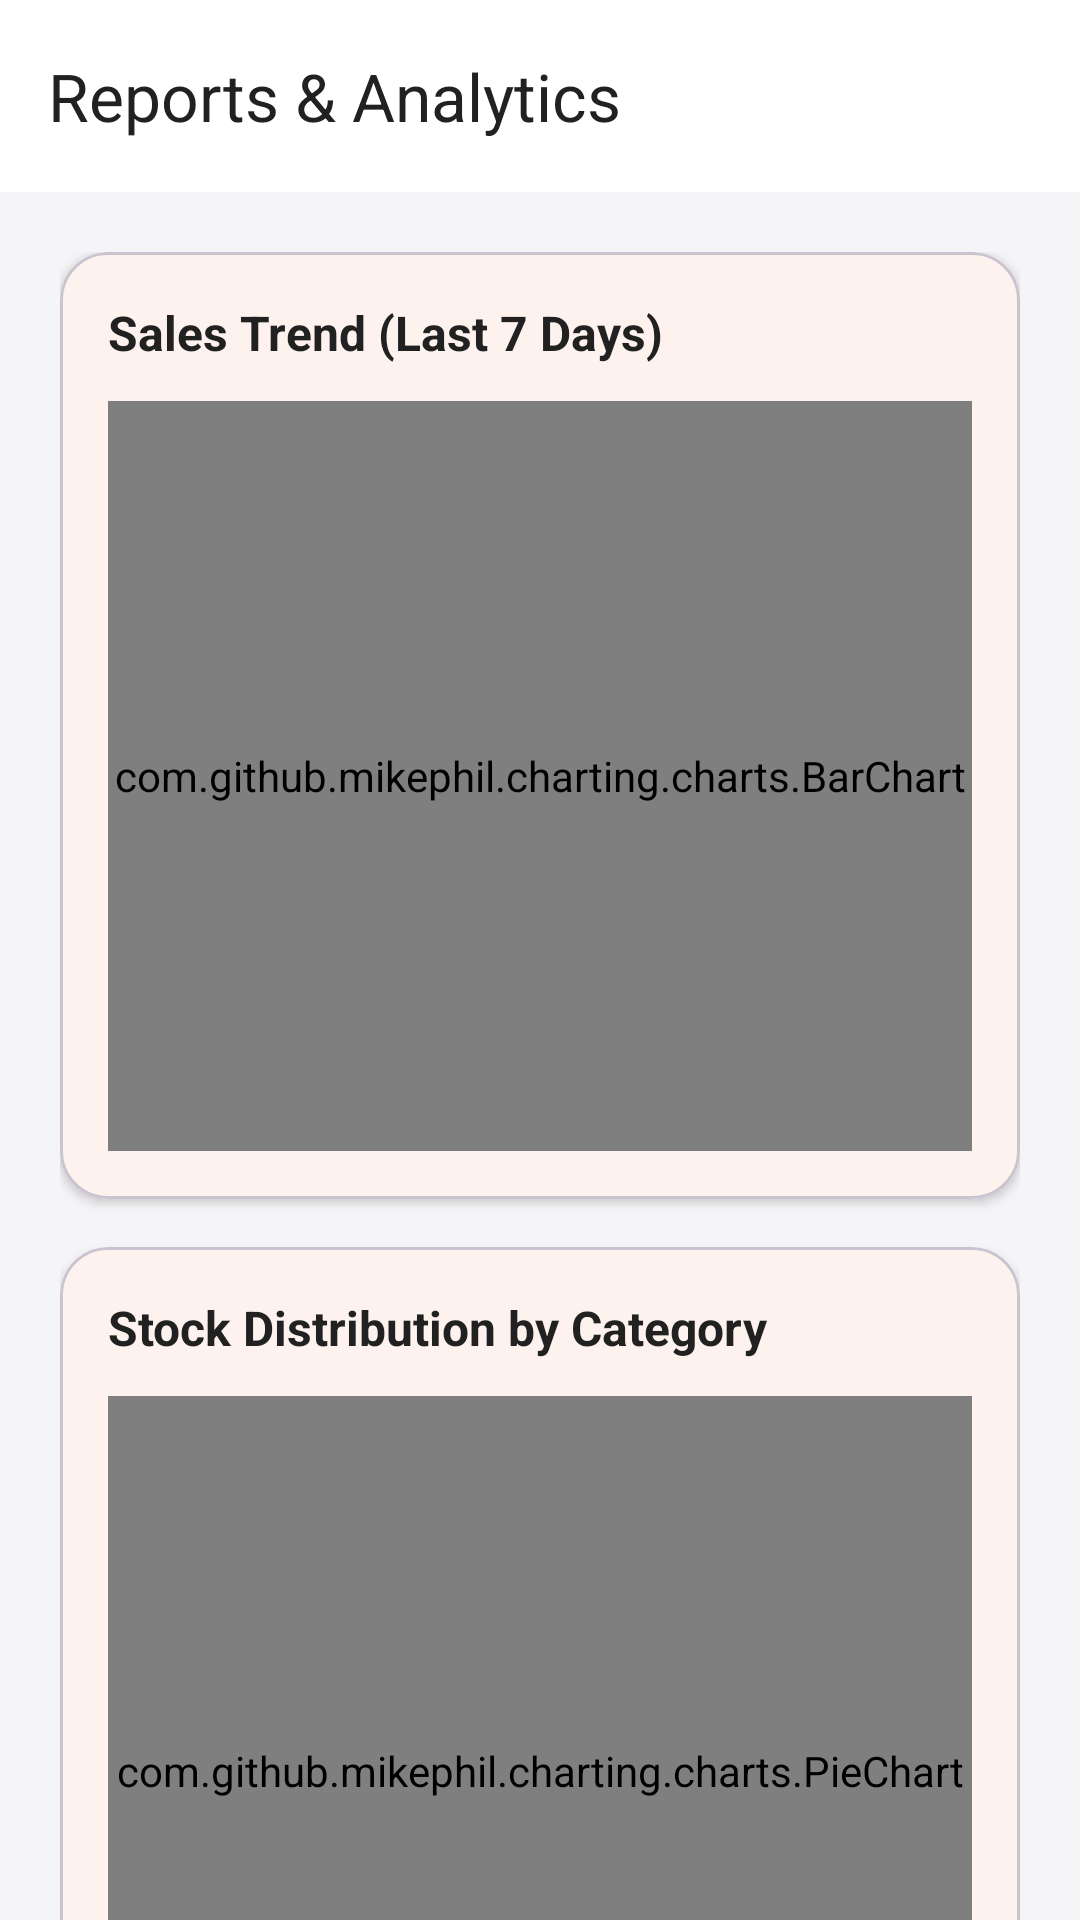

Here is an Android app screen rendered from its layout file. Give the layout XML and the strings, colors and styles it references.
<!-- AndroidManifest.xml: application theme Theme.HardexPro -->
<!-- res/layout/fragment_reports.xml -->
<?xml version="1.0" encoding="utf-8"?>
<androidx.coordinatorlayout.widget.CoordinatorLayout xmlns:android="http://schemas.android.com/apk/res/android"
    xmlns:app="http://schemas.android.com/apk/res-auto"
    android:layout_width="match_parent"
    android:layout_height="match_parent"
    android:background="@color/background">

    <com.google.android.material.appbar.AppBarLayout
        android:layout_width="match_parent"
        android:layout_height="wrap_content"
        android:background="@color/surface">

        <com.google.android.material.appbar.MaterialToolbar
            android:id="@+id/toolbar"
            android:layout_width="match_parent"
            android:layout_height="?attr/actionBarSize"
            app:title="Reports &amp; Analytics"
            app:titleTextColor="@color/text_primary" />

    </com.google.android.material.appbar.AppBarLayout>

    <androidx.core.widget.NestedScrollView
        android:layout_width="match_parent"
        android:layout_height="match_parent"
        app:layout_behavior="@string/appbar_scrolling_view_behavior">

        <LinearLayout
            android:layout_width="match_parent"
            android:layout_height="wrap_content"
            android:orientation="vertical"
            android:padding="20dp">

            <com.google.android.material.card.MaterialCardView
                android:layout_width="match_parent"
                android:layout_height="wrap_content"
                android:layout_marginBottom="16dp"
                app:cardCornerRadius="16dp"
                app:cardElevation="2dp">

                <LinearLayout
                    android:layout_width="match_parent"
                    android:layout_height="wrap_content"
                    android:orientation="vertical"
                    android:padding="16dp">

                    <TextView
                        android:layout_width="wrap_content"
                        android:layout_height="wrap_content"
                        android:text="Sales Trend (Last 7 Days)"
                        android:textColor="@color/text_primary"
                        android:textSize="16sp"
                        android:textStyle="bold" />

                    <com.github.mikephil.charting.charts.BarChart
                        android:id="@+id/barChart"
                        android:layout_width="match_parent"
                        android:layout_height="250dp"
                        android:layout_marginTop="12dp" />
                </LinearLayout>
            </com.google.android.material.card.MaterialCardView>

            <com.google.android.material.card.MaterialCardView
                android:layout_width="match_parent"
                android:layout_height="wrap_content"
                app:cardCornerRadius="16dp"
                app:cardElevation="2dp">

                <LinearLayout
                    android:layout_width="match_parent"
                    android:layout_height="wrap_content"
                    android:orientation="vertical"
                    android:padding="16dp">

                    <TextView
                        android:layout_width="wrap_content"
                        android:layout_height="wrap_content"
                        android:text="Stock Distribution by Category"
                        android:textColor="@color/text_primary"
                        android:textSize="16sp"
                        android:textStyle="bold" />

                    <com.github.mikephil.charting.charts.PieChart
                        android:id="@+id/pieChart"
                        android:layout_width="match_parent"
                        android:layout_height="250dp"
                        android:layout_marginTop="12dp" />
                </LinearLayout>
            </com.google.android.material.card.MaterialCardView>

        </LinearLayout>
    </androidx.core.widget.NestedScrollView>

</androidx.coordinatorlayout.widget.CoordinatorLayout>
<!-- resources referenced by this layout -->
<resources>
  <color name="background">#F5F5F7</color>
  <color name="surface">#FFFFFF</color>
  <color name="text_primary">#212121</color>
  <style name="Theme.HardexPro" parent="Base.Theme.HardexPro" />
  <style name="Base.Theme.HardexPro" parent="Theme.Material3.DayNight.NoActionBar">
          
          <item name="colorPrimary">@color/primary</item>
          <item name="colorPrimaryVariant">@color/primary_variant</item>
          <item name="colorOnPrimary">@color/white</item>
          
          <item name="colorSecondary">@color/secondary</item>
          <item name="colorSecondaryVariant">@color/secondary_variant</item>
          <item name="colorOnSecondary">@color/white</item>
          
          <item name="colorSurface">@color/surface</item>
          <item name="colorOnSurface">@color/text_primary</item>
          <item name="colorSurfaceVariant">@color/surface_variant</item>
          <item name="colorOnSurfaceVariant">@color/text_secondary</item>
          
          <item name="colorError">@color/error</item>
          
          
          <item name="android:statusBarColor">@color/primary_variant</item>
          
          <item name="android:windowBackground">@color/background</item>
      </style>
  <color name="primary">#E65100</color>
  <color name="primary_variant">#BF360C</color>
  <color name="white">#FFFFFF</color>
  <color name="secondary">#0097A7</color>
  <color name="secondary_variant">#006064</color>
  <color name="surface_variant">#ECEFF1</color>
  <color name="text_secondary">#616161</color>
  <color name="error">#D32F2F</color>
</resources>
